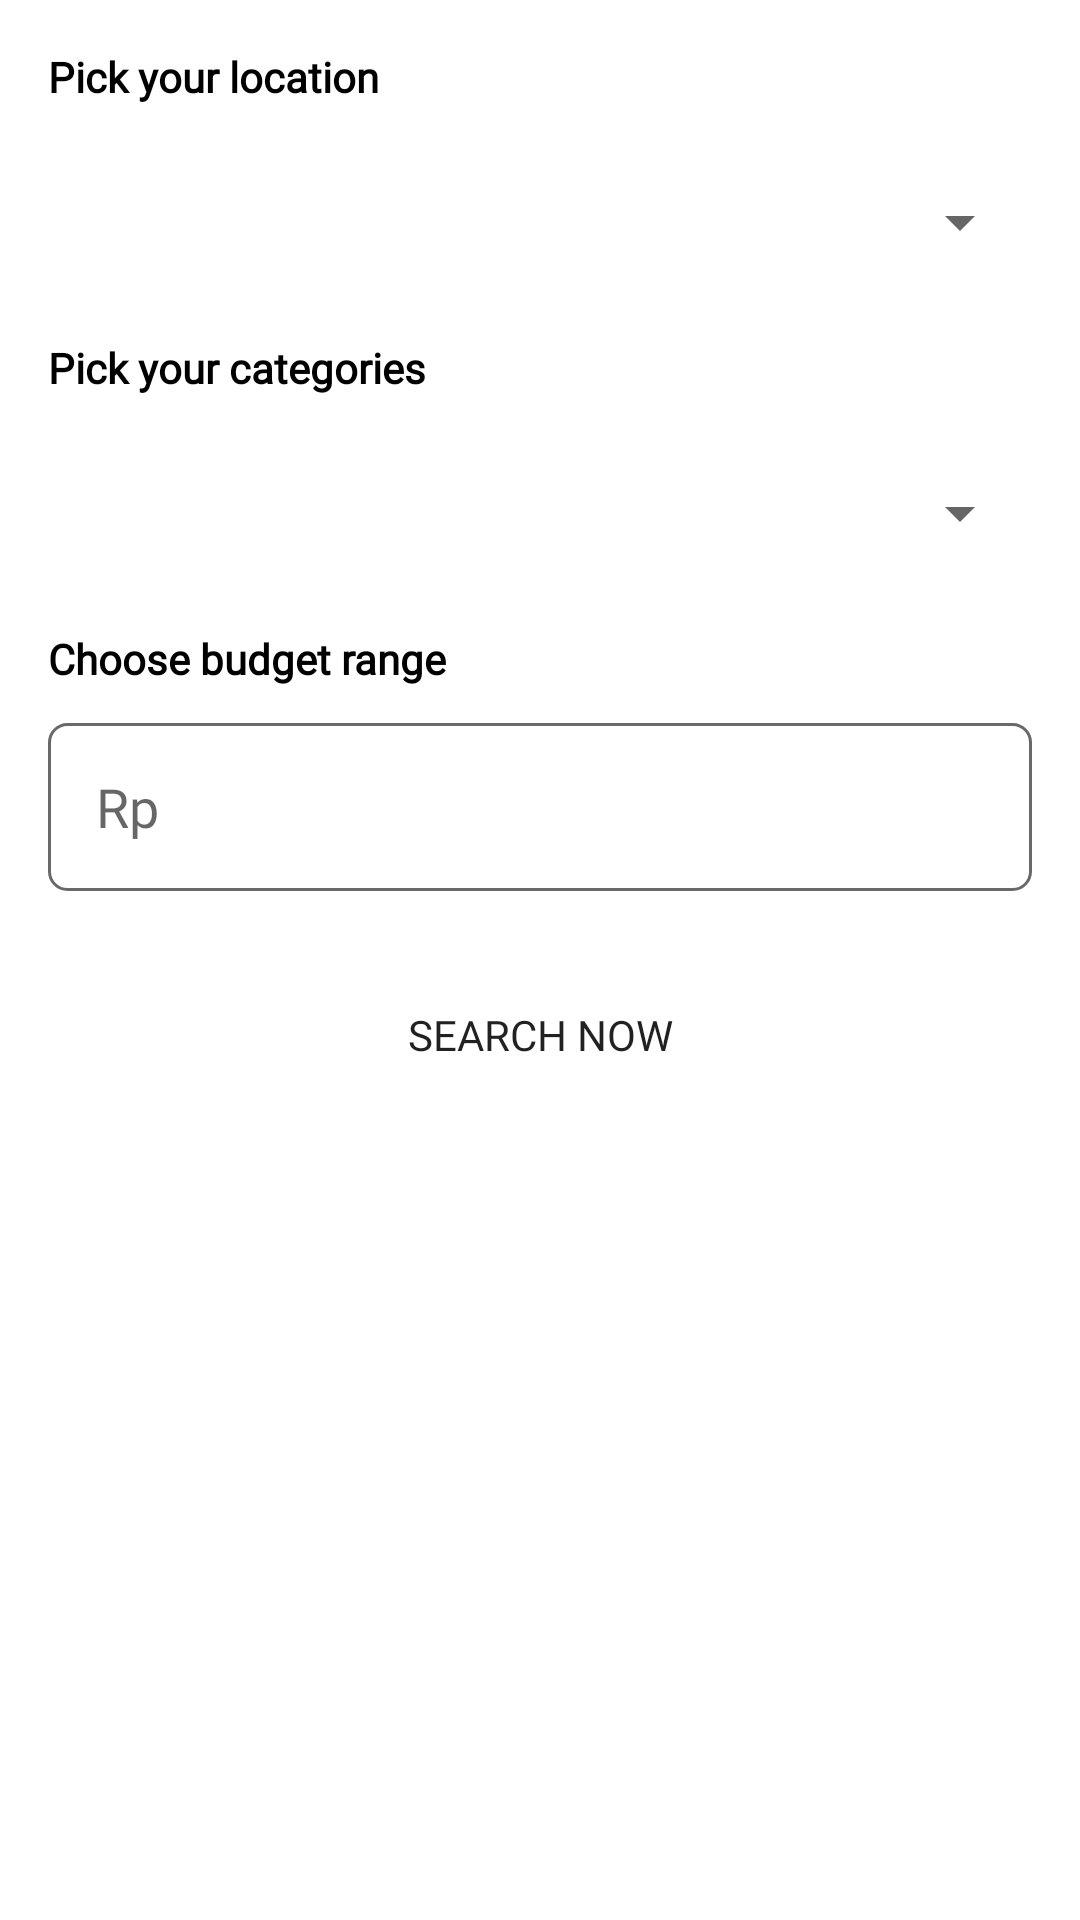

This screen was rendered from an Android layout file. Write that file and the resources it references.
<!-- AndroidManifest.xml: application theme Theme.TouristaApp -->
<!-- res/layout/fragment_explore.xml -->
<?xml version="1.0" encoding="utf-8"?>
<androidx.core.widget.NestedScrollView xmlns:android="http://schemas.android.com/apk/res/android"
    xmlns:app="http://schemas.android.com/apk/res-auto"
    xmlns:tools="http://schemas.android.com/tools"
    android:layout_width="match_parent"
    android:layout_height="match_parent"
    android:padding="16dp"
    tools:context=".presentation.explore.ExploreFragment">

    <androidx.constraintlayout.widget.ConstraintLayout
        android:layout_width="match_parent"
        android:layout_height="match_parent">

        <TextView
            android:id="@+id/tv_location_label"
            style="@style/Label.Large"
            android:layout_width="wrap_content"
            android:layout_height="wrap_content"
            android:text="@string/pick_location_label"
            android:textColor="@color/black"
            android:textFontWeight="700"
            app:layout_constraintStart_toStartOf="parent"
            app:layout_constraintTop_toTopOf="parent" />

        <Spinner
            android:id="@+id/spinner_city"
            style="@style/SpinnerStyle"
            android:layout_marginTop="16dp"
            app:layout_constraintStart_toStartOf="parent"
            app:layout_constraintTop_toBottomOf="@+id/tv_location_label" />

        <TextView
            android:id="@+id/tv_categories_label"
            style="@style/Label.Large"
            android:layout_width="wrap_content"
            android:layout_height="wrap_content"
            android:layout_marginTop="16dp"
            android:text="@string/pick_categories_label"
            android:textColor="@color/black"
            android:textFontWeight="700"
            app:layout_constraintStart_toStartOf="@id/spinner_city"
            app:layout_constraintTop_toBottomOf="@id/spinner_city" />

        <Spinner
            android:id="@+id/spinner_categories"
            style="@style/SpinnerStyle"
            android:layout_marginTop="16dp"
            app:layout_constraintEnd_toEndOf="@+id/tv_categories_label"
            app:layout_constraintStart_toStartOf="@+id/tv_categories_label"
            app:layout_constraintTop_toBottomOf="@+id/tv_categories_label" />

        <TextView
            android:id="@+id/tv_price_label"
            style="@style/Label.Large"
            android:layout_width="match_parent"
            android:layout_height="wrap_content"
            android:layout_marginTop="16dp"
            android:text="@string/pick_price_label"
            android:textColor="@color/black"
            android:textFontWeight="700"
            app:layout_constraintEnd_toEndOf="@+id/spinner_categories"
            app:layout_constraintStart_toStartOf="@+id/spinner_categories"
            app:layout_constraintTop_toBottomOf="@+id/spinner_categories" />

        <EditText
            style="@style/Label"
            android:id="@+id/et_price"
            android:layout_width="match_parent"
            android:layout_height="56dp"
            android:layout_marginTop="12dp"
            android:padding="16dp"
            android:background="@drawable/edit_text_border"
            android:ems="10"
            android:hint="Rp"
            android:inputType="number"
            app:layout_constraintStart_toStartOf="@+id/tv_price_label"
            app:layout_constraintTop_toBottomOf="@+id/tv_price_label" />

        <Button
            android:id="@+id/btn_search"
            style="@style/ButtonGeneral"
            android:layout_width="match_parent"
            android:layout_height="wrap_content"
            android:layout_marginTop="24dp"
            android:background="@drawable/rounded_button"
            android:text="@string/search_now"
            app:layout_constraintStart_toStartOf="@+id/et_price"
            app:layout_constraintTop_toBottomOf="@+id/et_price" />

    </androidx.constraintlayout.widget.ConstraintLayout>

</androidx.core.widget.NestedScrollView>
<!-- resources referenced by this layout -->
<resources>
  <color name="black">#FF000000</color>
  <!-- drawable edit_text_border (drawable) -->
  <?xml version="1.0" encoding="utf-8"?>
  <selector xmlns:android="http://schemas.android.com/apk/res/android">
  
      <item android:state_focused="true">
          <shape android:shape="rectangle">
              <solid android:color="@color/white"/>
              <corners android:radius="6dp"/>
  
              <stroke android:color="@color/blue_300" android:width="1dp"/>
  
          </shape>
  
      </item>
      <item>
  
          <shape android:shape="rectangle">
              <solid android:color="@color/white"/>
              <corners android:radius="6dp"/>
  
              <stroke android:color="@color/neutral_300" android:width="1dp"/>
  
          </shape>
  
      </item>
  
  </selector>
  <string name="pick_categories_label">Pick your categories</string>
  <string name="pick_location_label">Pick your location</string>
  <string name="pick_price_label">Choose budget range</string>
  <string name="search_now">Search Now</string>
  <style name="ButtonGeneral" parent="Label.Large">
          <item name="backgroundTint">@color/blue_400</item>
      </style>
  <style name="Label">
          <item name="android:layout_width">wrap_content</item>
          <item name="android:layout_height">wrap_content</item>
          <item name="android:fontFamily">@font/plus_jkt_sans</item>
      </style>
  <style name="Label.Large">
          <item name="android:textSize">14sp</item>
          <item name="android:lineSpacingExtra">6sp</item>
          <item name="fontFamily">@font/plus_jkt_sans_medium</item>
      </style>
  <style name="SpinnerStyle" parent="Widget.AppCompat.Spinner">
          <item name="android:layout_width">match_parent</item>
          <item name="android:layout_height">46dp</item>
      </style>
  <style name="Theme.TouristaApp" parent="Theme.MaterialComponents.DayNight.DarkActionBar">
          
          <item name="colorPrimary">@color/blue_500</item>
          <item name="colorPrimaryVariant">@color/blue_100</item>
          <item name="colorOnPrimary">@color/white</item>
          
          <item name="colorSecondary">@color/blue_300</item>
          <item name="colorSecondaryVariant">@color/teal_700</item>
          <item name="colorOnSecondary">@color/black</item>
          
          <item name="android:statusBarColor">?attr/colorPrimaryVariant</item>
          
      </style>
  <color name="white">#FFFFFFFF</color>
  <color name="blue_300">#FF6CABD6</color>
  <color name="neutral_300">#FF696969</color>
  <color name="blue_400">#FF509BCE</color>
  <color name="blue_500">#FF2482C2</color>
  <color name="blue_100">#FFBBD8EC</color>
  <color name="teal_700">#FF018786</color>
</resources>
